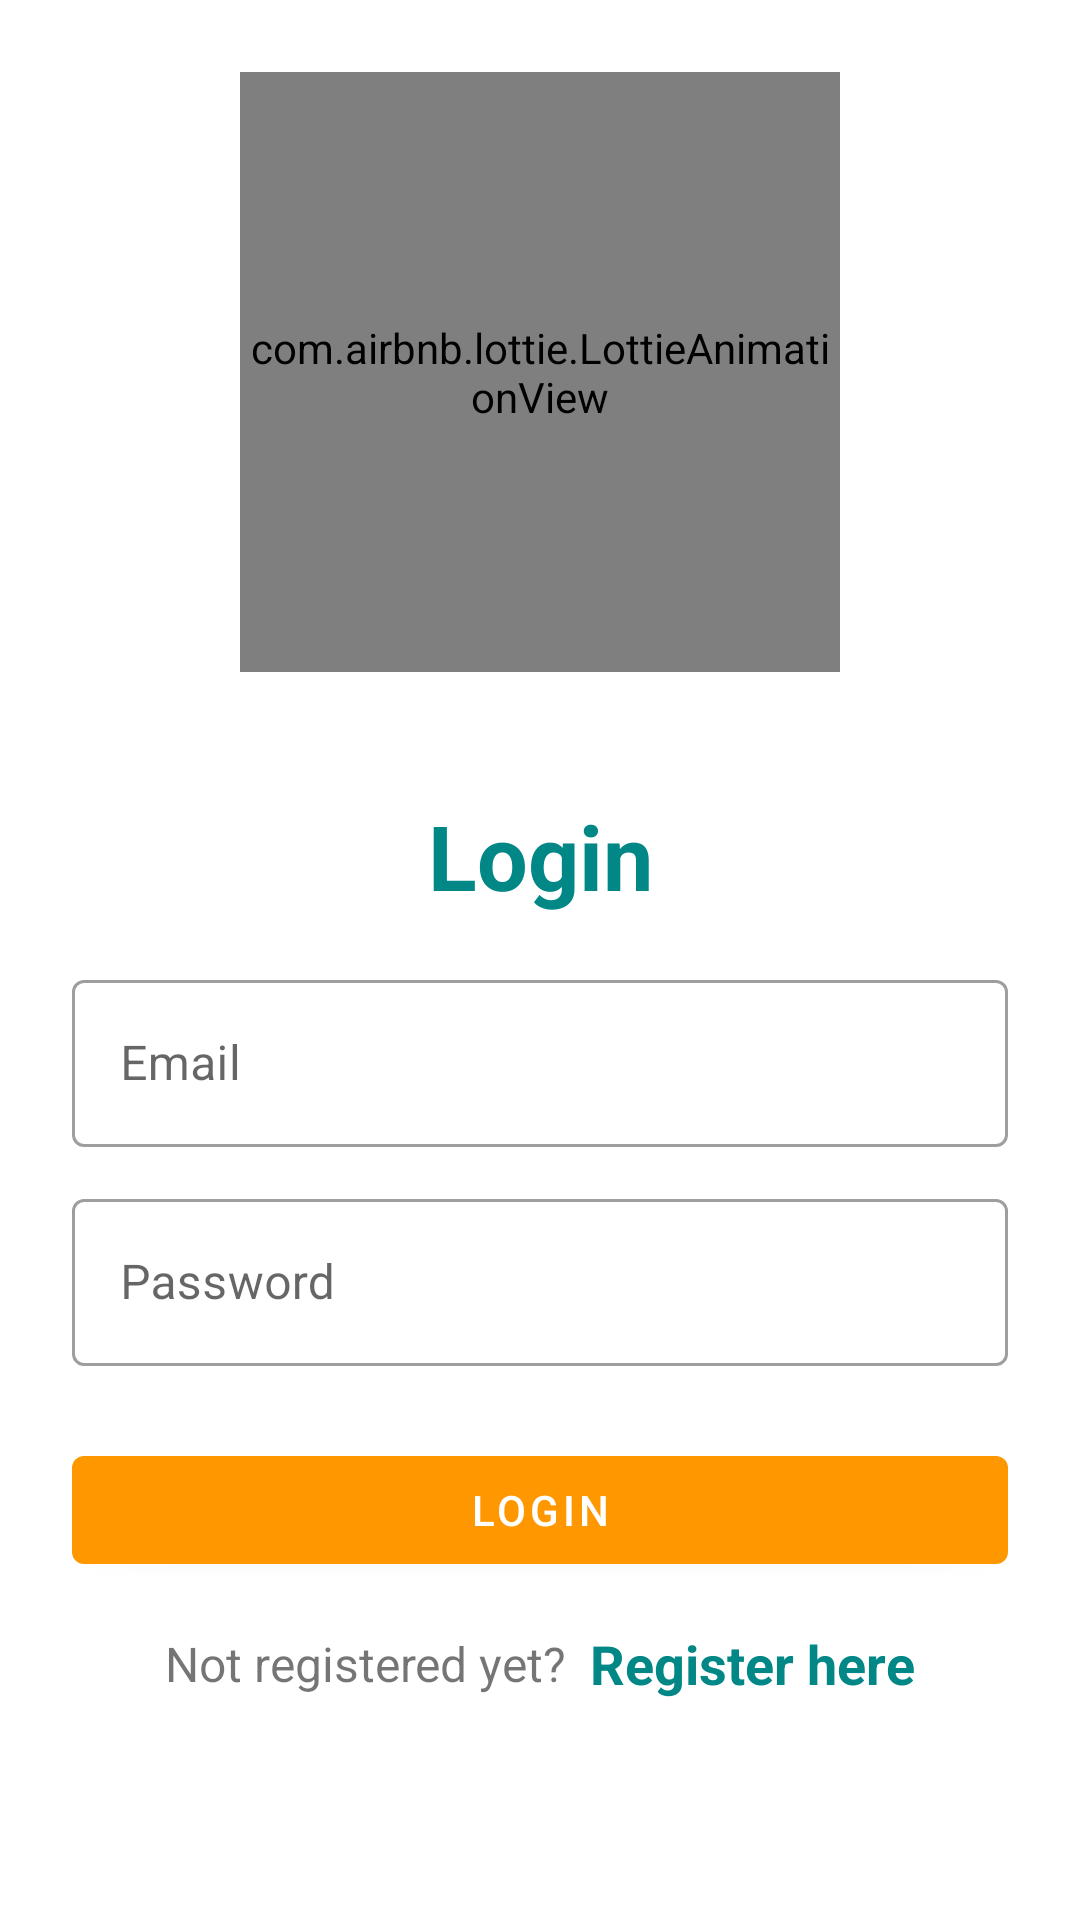

Produce the Android XML layout that renders to this screen, including the resource entries it uses.
<!-- AndroidManifest.xml: application theme Theme.Ghazal -->
<!-- res/layout/activity_login.xml -->
<?xml version="1.0" encoding="utf-8"?>
<LinearLayout xmlns:android="http://schemas.android.com/apk/res/android"
    xmlns:app="http://schemas.android.com/apk/res-auto"
    xmlns:tools="http://schemas.android.com/tools"
    android:layout_width="match_parent"
    android:layout_height="match_parent"
    android:orientation="vertical"
    android:padding="24dp"
    tools:context=".LoginActivity">

    <com.airbnb.lottie.LottieAnimationView
        android:layout_width="200dp"
        android:layout_height="200dp"
        android:layout_gravity="center"
        app:lottie_autoPlay="true"
        app:lottie_loop="true"
        app:lottie_rawRes="@raw/signin"
        tools:ignore="MissingConstraints" />

    <LinearLayout
        android:layout_width="match_parent"
        android:layout_height="match_parent"
        android:orientation="vertical"
        android:layout_gravity="center"
        android:layout_marginTop="25dp">

        <TextView
            android:layout_width="match_parent"
            android:layout_height="wrap_content"
            android:text="Login"
            android:textSize="30sp"
            android:textStyle="bold"
            android:textColor="@color/teal_700"
            android:gravity="center_horizontal"
            android:layout_marginVertical="16dp"/>


        <com.google.android.material.textfield.TextInputLayout
            android:layout_width="match_parent"
            style="@style/Widget.MaterialComponents.TextInputLayout.OutlinedBox"
            android:layout_height="wrap_content">

            <com.google.android.material.textfield.TextInputEditText
                android:id="@+id/etLoginEmail"
                android:layout_width="match_parent"
                android:layout_height="wrap_content"
                android:hint="Email"
                android:inputType="textEmailAddress"/>
        </com.google.android.material.textfield.TextInputLayout>


        <com.google.android.material.textfield.TextInputLayout
            android:layout_width="match_parent"
            style="@style/Widget.MaterialComponents.TextInputLayout.OutlinedBox"
            android:layout_height="wrap_content"
            android:layout_marginTop="12dp">

            <com.google.android.material.textfield.TextInputEditText
                android:id="@+id/etLoginPass"
                android:layout_width="match_parent"
                android:layout_height="wrap_content"
                android:hint="Password"
                android:inputType="textPassword"/>
        </com.google.android.material.textfield.TextInputLayout>

        <com.google.android.material.button.MaterialButton
            android:id="@+id/btnLogin"
            android:layout_width="match_parent"
            android:layout_height="wrap_content"
            android:layout_marginTop="24dp"
            android:text="Login"/>

        <LinearLayout
            android:layout_width="match_parent"
            android:layout_height="wrap_content"
            android:layout_marginTop="15dp"
            android:gravity="center"
            android:orientation="horizontal">

            <TextView
                android:layout_width="wrap_content"
                android:layout_height="wrap_content"
                android:text="Not registered yet?"
                android:textSize="16sp"/>

            <TextView
                android:id="@+id/tvRegisterHere"
                android:layout_width="wrap_content"
                android:layout_height="wrap_content"
                android:layout_marginLeft="8dp"
                android:text="Register here"
                android:textColor="@color/teal_700"
                android:textStyle="bold"
                android:textSize="18sp"/>

        </LinearLayout>

    </LinearLayout>

</LinearLayout>
<!-- resources referenced by this layout -->
<resources>
  <color name="teal_700">#FF018786</color>
  <style name="Theme.Ghazal" parent="Theme.MaterialComponents.DayNight.DarkActionBar">
          
          <item name="colorPrimary">@color/orange</item>
          <item name="colorPrimaryVariant">@color/orange</item>
          <item name="colorOnPrimary">@color/white</item>
          
          <item name="colorSecondary">@color/teal_200</item>
          <item name="colorSecondaryVariant">@color/teal_700</item>
          <item name="colorOnSecondary">@color/black</item>
          
          <item name="android:statusBarColor" tools:targetApi="l">?attr/colorPrimaryVariant</item>
          
      </style>
  <color name="orange">#FF9800</color>
  <color name="white">#FFFFFFFF</color>
  <color name="teal_200">#FF03DAC5</color>
  <color name="black">#FF000000</color>
</resources>
